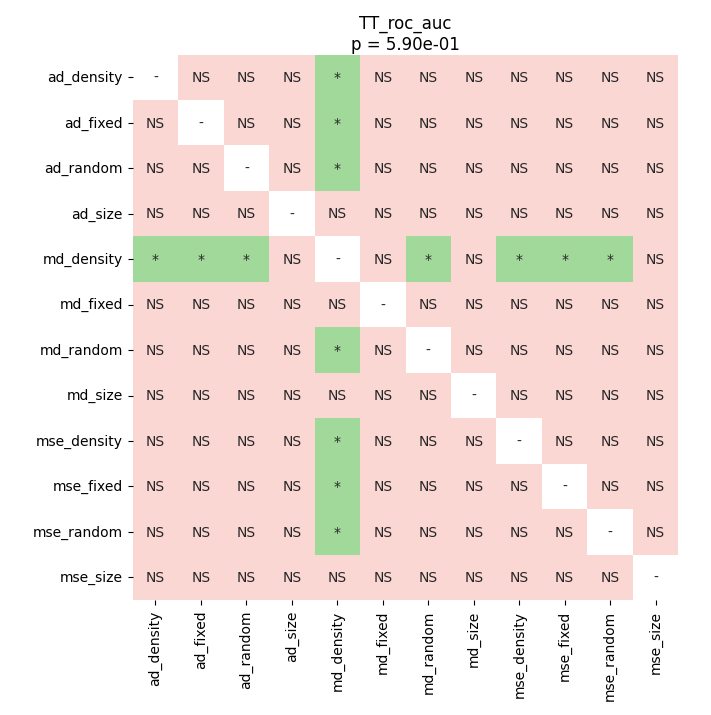

Values plotted in this chart, from the file beside it:
	ad_density	ad_fixed	ad_random	ad_size	md_density	md_fixed	md_random	md_size	mse_density	mse_fixed	mse_random	mse_size
ad_density	1.0	1.0	0.2498	0.8171	0.02216	0.789	0.2761	0.5202	0.06592	0.2158	0.1267	0.8171
ad_fixed	1.0	1.0	0.6051	0.8171	0.02769	0.9693	0.2115	0.7118	0.2323	0.257	0.2115	0.8179
ad_random	0.2498	0.6051	1.0	0.4922	0.03942	0.6051	0.8171	0.8179	0.8171	0.8171	0.3888	0.7746
ad_size	0.8171	0.8171	0.4922	1.0	0.05595	0.5913	0.3652	0.9428	0.4242	0.1821	0.2158	0.789
md_density	0.02216	0.02769	0.03942	0.05595	1.0	0.05595	0.03693	0.06063	0.01007	0.01007	0.03545	0.08527
md_fixed	0.789	0.9693	0.6051	0.5913	0.05595	1.0	0.5782	0.9158	0.8171	0.5489	0.4242	0.6973
md_random	0.2761	0.2115	0.8171	0.3652	0.03693	0.5782	1.0	0.4242	0.8171	1.0	0.8882	0.209
md_size	0.5202	0.7118	0.8179	0.9428	0.06063	0.9158	0.4242	1.0	0.7746	0.6662	0.257	0.8171
mse_density	0.06592	0.2323	0.8171	0.4242	0.01007	0.8171	0.8171	0.7746	1.0	0.6354	0.8179	0.5913
mse_fixed	0.2158	0.257	0.8171	0.1821	0.01007	0.5489	1.0	0.6662	0.6354	1.0	0.8171	0.7118
mse_random	0.1267	0.2115	0.3888	0.2158	0.03545	0.4242	0.8882	0.257	0.8179	0.8171	1.0	0.209
mse_size	0.8171	0.8179	0.7746	0.789	0.08527	0.6973	0.209	0.8171	0.5913	0.7118	0.209	1.0
